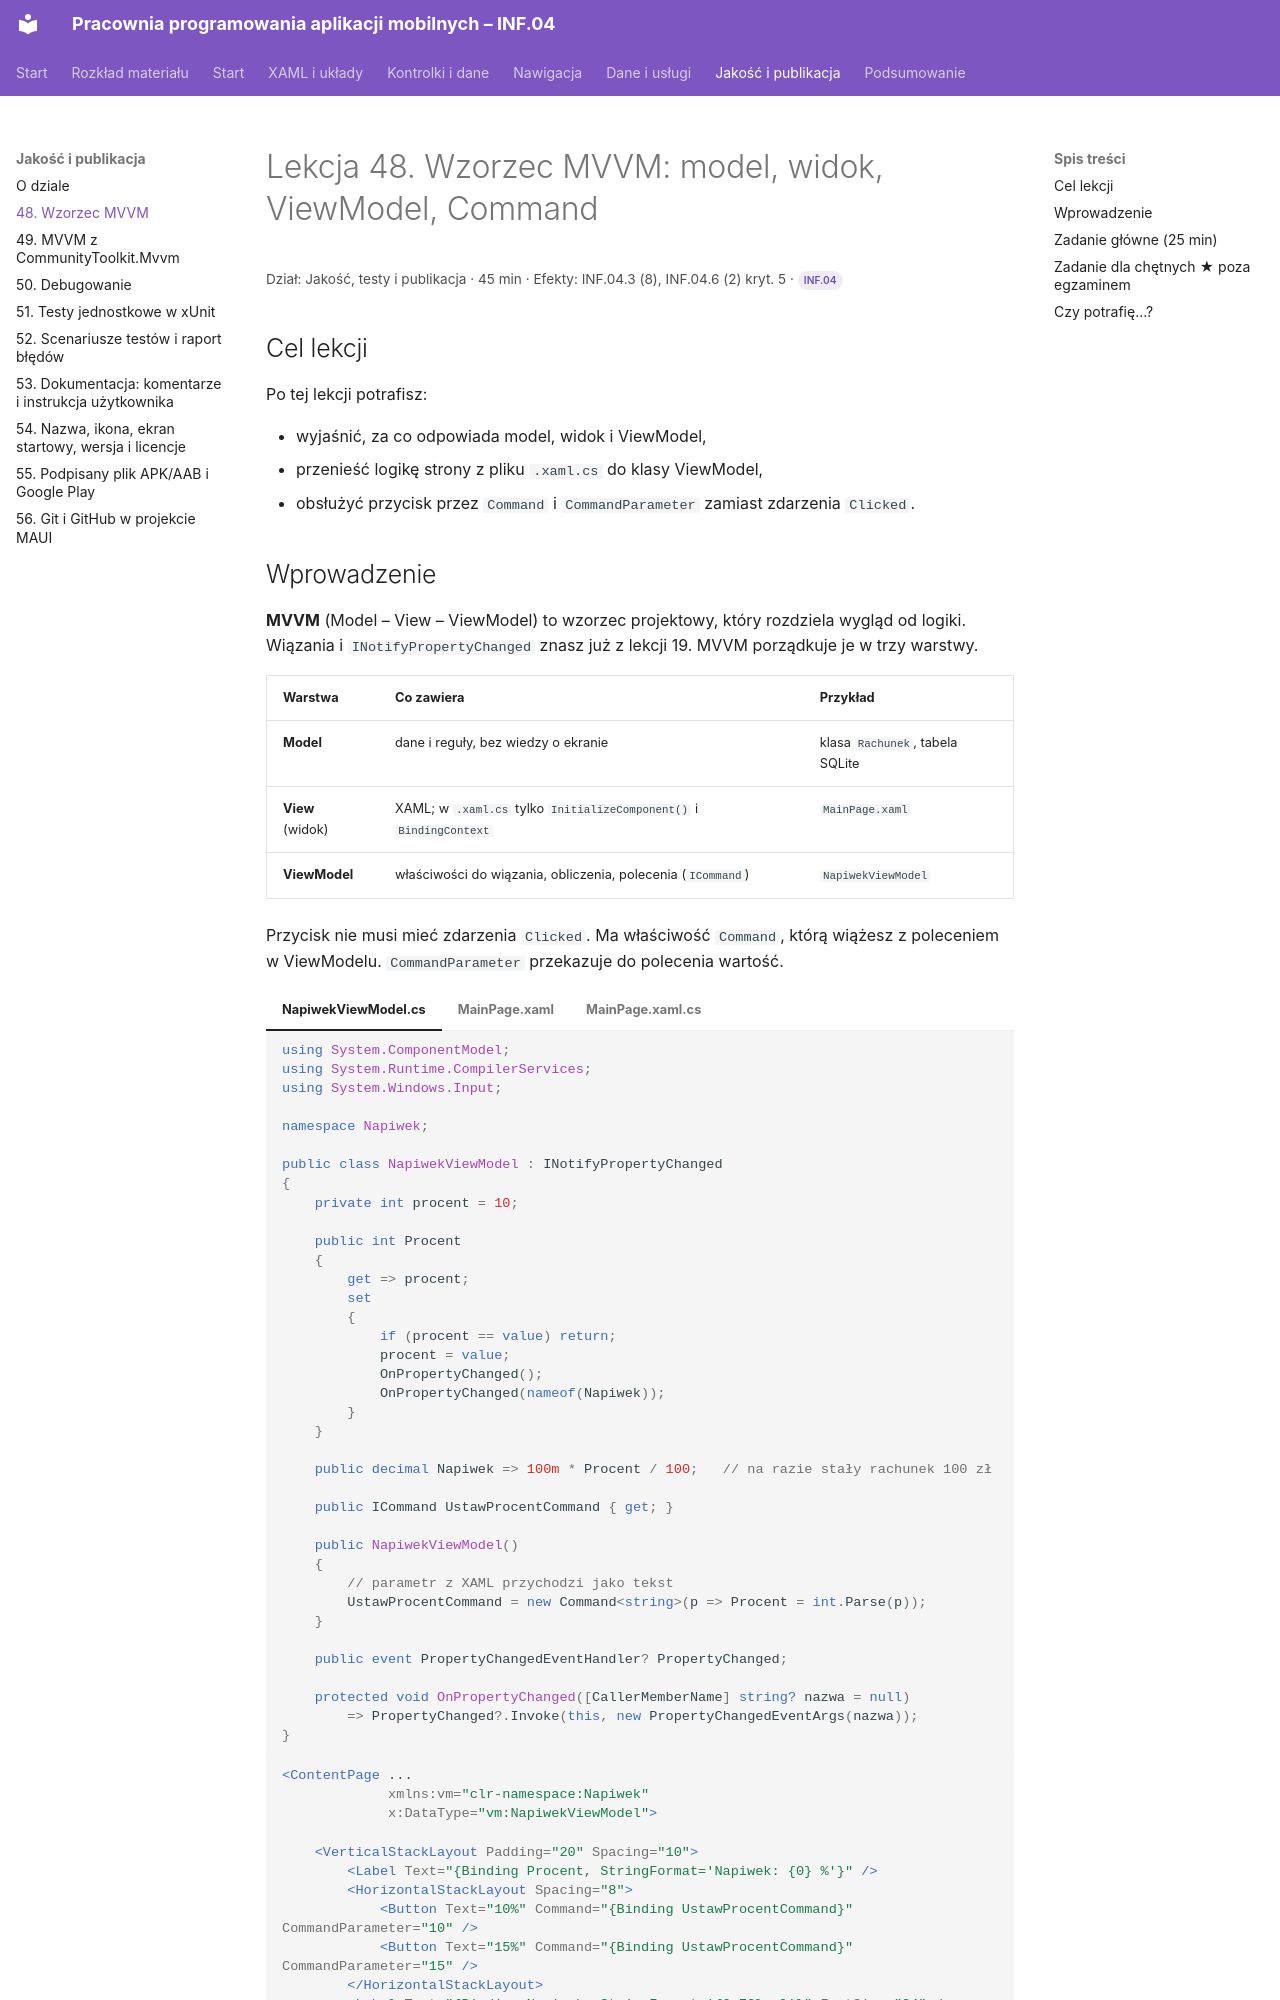

repository: belferIT/pracownia-programowania-aplikacji-mobilnych · page: jakosc/lekcja-48/index.html · generator: mkdocs

# Lekcja 48. Wzorzec MVVM: model, widok, ViewModel, Command

<p class="lekcja-meta">Dział: Jakość, testy i publikacja · 45 min · Efekty: INF.04.3 (8), INF.04.6 (2) kryt. 5 · <span class="zakres zakres-p">INF.04</span></p>

## Cel lekcji

Po tej lekcji potrafisz:

- wyjaśnić, za co odpowiada model, widok i ViewModel,
- przenieść logikę strony z pliku `.xaml.cs` do klasy ViewModel,
- obsłużyć przycisk przez `Command` i `CommandParameter` zamiast zdarzenia `Clicked`.
